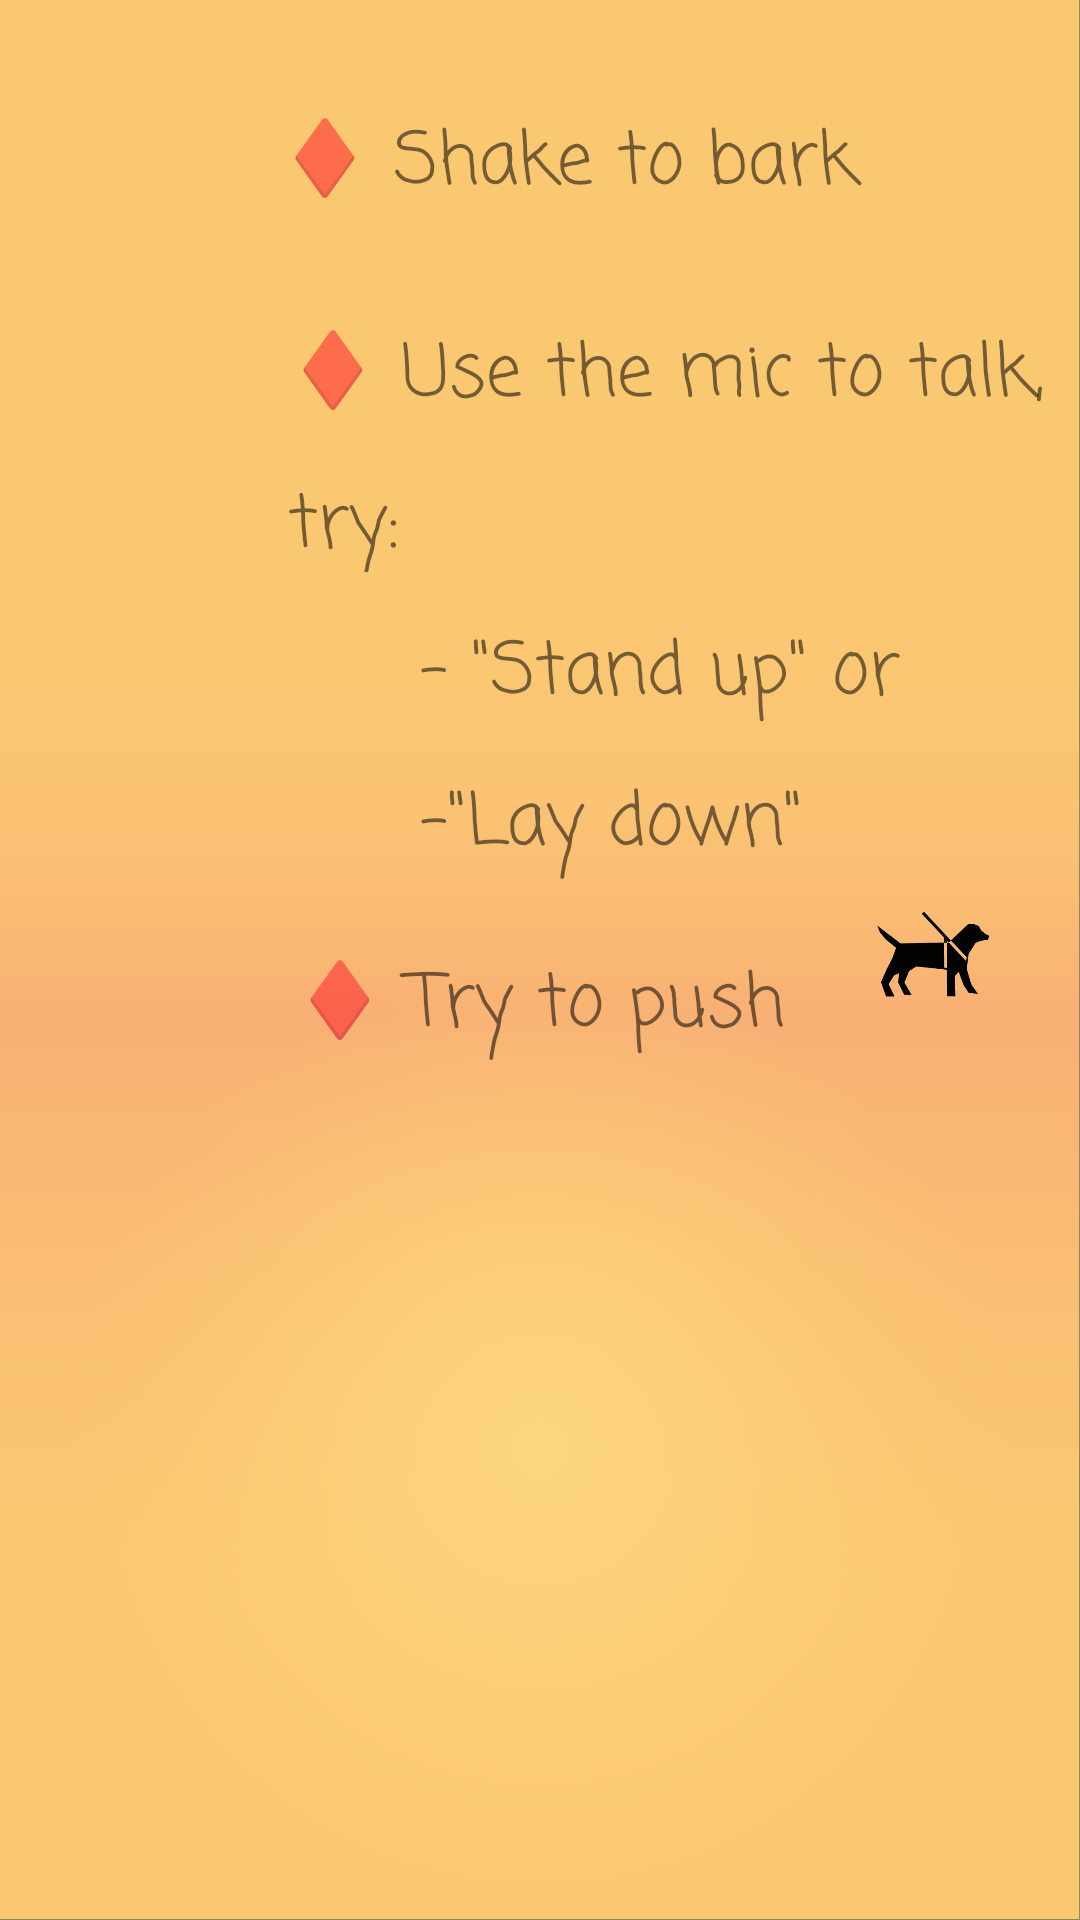

This screen was rendered from an Android layout file. Write that file and the resources it references.
<!-- AndroidManifest.xml: application theme AppTheme -->
<!-- res/layout/activity_pop.xml -->
<?xml version="1.0" encoding="utf-8"?>
<androidx.constraintlayout.widget.ConstraintLayout xmlns:android="http://schemas.android.com/apk/res/android"
  xmlns:app="http://schemas.android.com/apk/res-auto"
  xmlns:tools="http://schemas.android.com/tools"
  android:layout_width="match_parent"
  android:layout_height="match_parent"
  android:background="#8FFFF3B5"
  tools:context=".PopActivity"
  tools:visibility="visible">


  <TextView
    android:id="@+id/textView4"
    android:layout_width="256dp"
    android:layout_height="48dp"
    android:fontFamily="casual"
    android:lineSpacingExtra="14sp"
    android:text="♦ Shake to bark"
    android:textSize="24sp"
    app:layout_constraintBottom_toBottomOf="parent"
    app:layout_constraintEnd_toEndOf="parent"
    app:layout_constraintHorizontal_bias="0.896"
    app:layout_constraintStart_toStartOf="parent"
    app:layout_constraintTop_toTopOf="parent"
    app:layout_constraintVertical_bias="0.061" />

  <ImageView
    android:id="@+id/imageView"
    android:layout_width="96dp"
    android:layout_height="46dp"
    android:src="@drawable/walk_dog"
    app:layout_constraintBottom_toBottomOf="parent"
    app:layout_constraintEnd_toEndOf="parent"
    app:layout_constraintHorizontal_bias="1.0"
    app:layout_constraintStart_toStartOf="parent"
    app:layout_constraintTop_toBottomOf="@+id/textView7"
    app:layout_constraintVertical_bias="0.0" />

  <TextView
    android:id="@+id/textView6"
    android:layout_width="253dp"
    android:layout_height="84dp"
    android:fontFamily="casual"
    android:lineSpacingExtra="14sp"
    android:text="♦ Use the mic to talk, try:"
    android:textSize="24sp"
    app:layout_constraintBottom_toBottomOf="parent"
    app:layout_constraintEnd_toEndOf="parent"
    app:layout_constraintHorizontal_bias="0.898"
    app:layout_constraintStart_toStartOf="parent"
    app:layout_constraintTop_toBottomOf="@+id/textView4"
    app:layout_constraintVertical_bias="0.048" />

  <TextView
    android:id="@+id/textView7"
    android:layout_width="208dp"
    android:layout_height="88dp"
    android:fontFamily="casual"
    android:lineSpacingExtra="14sp"
    android:text='- "Stand up" or -"Lay down"'
    android:textSize="24sp"
    app:layout_constraintBottom_toBottomOf="parent"
    app:layout_constraintEnd_toEndOf="parent"
    app:layout_constraintHorizontal_bias="0.921"
    app:layout_constraintStart_toStartOf="parent"
    app:layout_constraintTop_toBottomOf="@+id/textView6"
    app:layout_constraintVertical_bias="0.042" />

  <TextView
    android:id="@+id/textView8"
    android:layout_width="245dp"
    android:layout_height="58dp"
    android:fontFamily="casual"
    android:lineSpacingExtra="14sp"
    android:text="♦ Try to push"
    android:textSize="24sp"
    app:layout_constraintBottom_toBottomOf="parent"
    app:layout_constraintEnd_toEndOf="parent"
    app:layout_constraintHorizontal_bias="0.855"
    app:layout_constraintStart_toStartOf="parent"
    app:layout_constraintTop_toBottomOf="@+id/textView7"
    app:layout_constraintVertical_bias="0.079" />

</androidx.constraintlayout.widget.ConstraintLayout>
<!-- resources referenced by this layout -->
<resources>
  <!-- drawable walk_dog: png bitmap (drawable-v24, 3585 bytes) -->
  <style name="AppTheme" parent="Theme.AppCompat.Light.NoActionBar">
      
      <item name="colorPrimary">@color/colorPrimary</item>
      <item name="colorPrimaryDark">@color/colorPrimaryDark</item>
      <item name="colorAccent">@color/colorAccent</item>
      <item name="android:windowBackground">@drawable/background_v1</item>
    </style>
  <color name="colorPrimary">#f7931e</color>
  <color name="colorPrimaryDark">#f15a24</color>
  <color name="colorAccent">#fff3b5</color>
  <!-- drawable background_v1: png bitmap (drawable-v24, 72060 bytes) -->
</resources>
